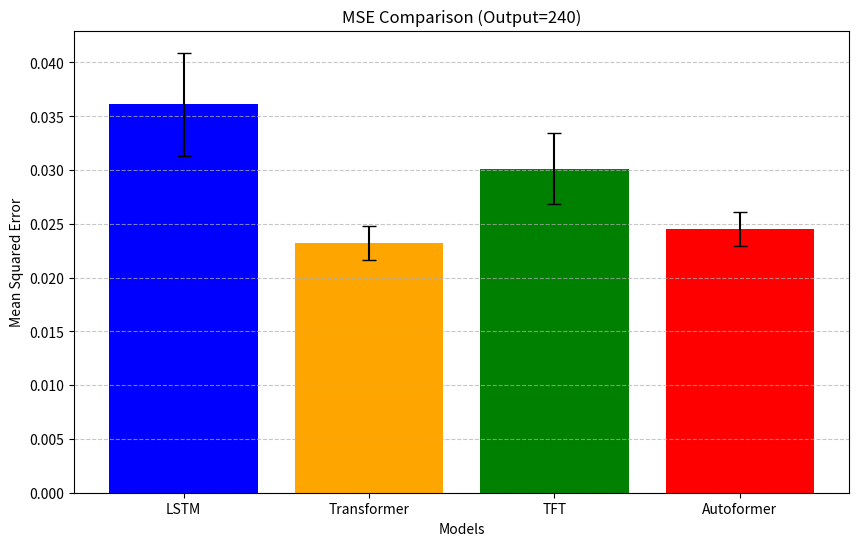
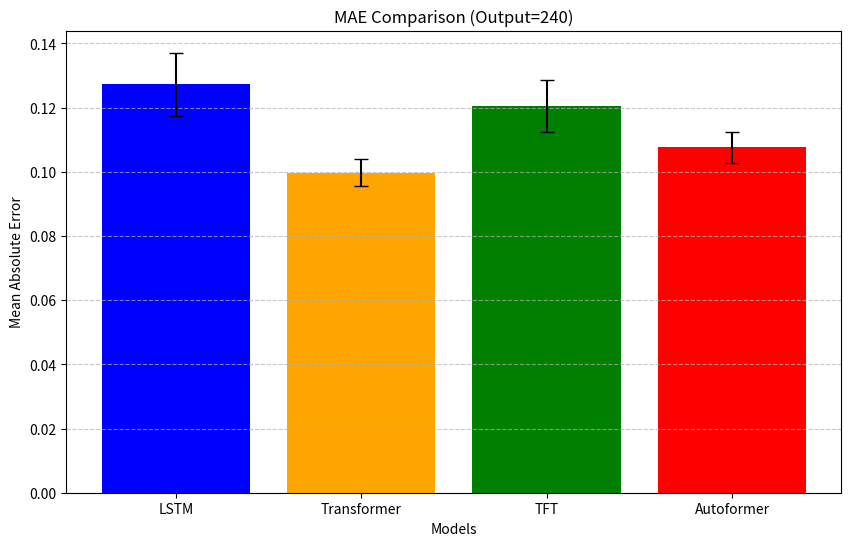

Here is the Python script that generated these plots, in order:
import matplotlib.pyplot as plt
import numpy as np

# Data for plotting (MSE and MAE values for 4 models)
model_names = ['LSTM', 'Transformer', 'TFT', 'Autoformer']
mse_means = [0.0361, 0.0232, 0.0301, 0.0245]
mse_stds = [0.0048, 0.0016, 0.0033, 0.0016]
mae_means = [0.1272, 0.0997, 0.1205, 0.1076]
mae_stds = [0.0099, 0.0042, 0.0082, 0.0049]

# Plot MSE Comparison
plt.figure(figsize=(10, 6))
plt.bar(model_names, mse_means, yerr=mse_stds, capsize=5, color=['blue', 'orange', 'green', 'red'])
plt.title('MSE Comparison (Output=240)')
plt.ylabel('Mean Squared Error')
plt.xlabel('Models')
plt.grid(axis='y', linestyle='--', alpha=0.7)
plt.savefig('mse_comparison_output240.png')
plt.show()

# Plot MAE Comparison
plt.figure(figsize=(10, 6))
plt.bar(model_names, mae_means, yerr=mae_stds, capsize=5, color=['blue', 'orange', 'green', 'red'])
plt.title('MAE Comparison (Output=240)')
plt.ylabel('Mean Absolute Error')
plt.xlabel('Models')
plt.grid(axis='y', linestyle='--', alpha=0.7)
plt.savefig('mae_comparison_output240.png')
plt.show()